Dataset: MYCT_pics_updated (GitHub, Ankita2719AIML/MYCT). Classes: forged, genuine.

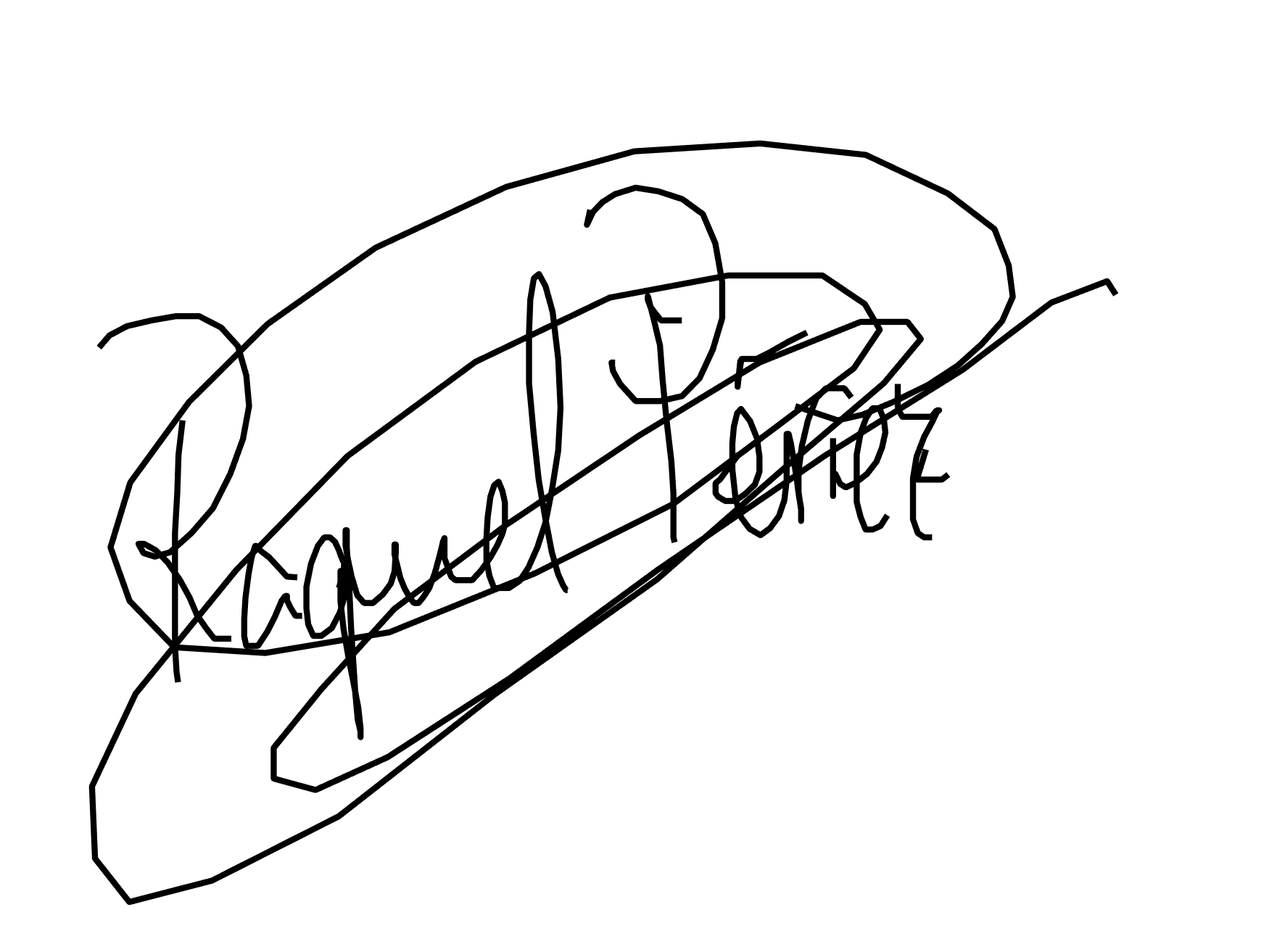
Label: genuine

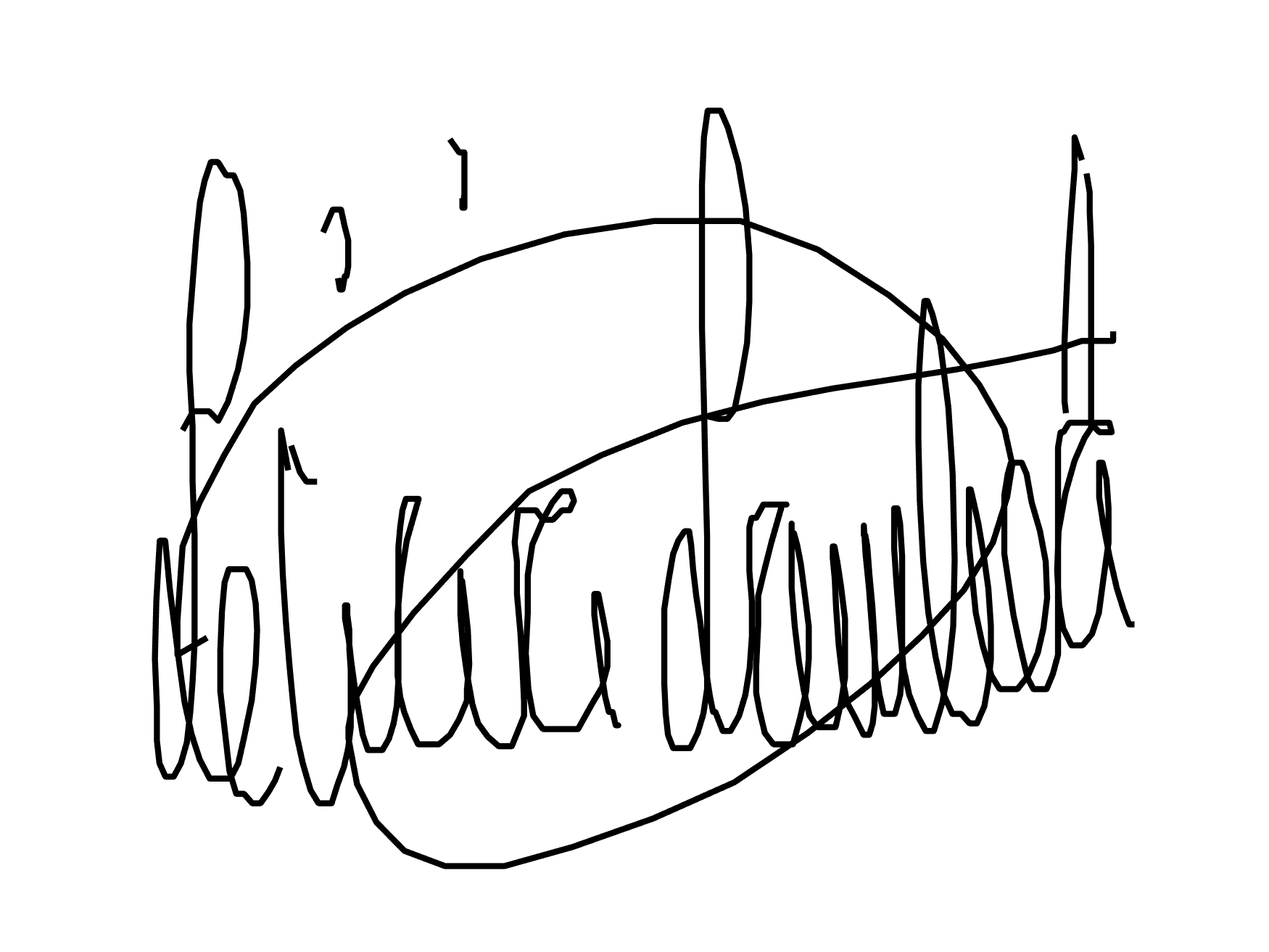
Label: genuine

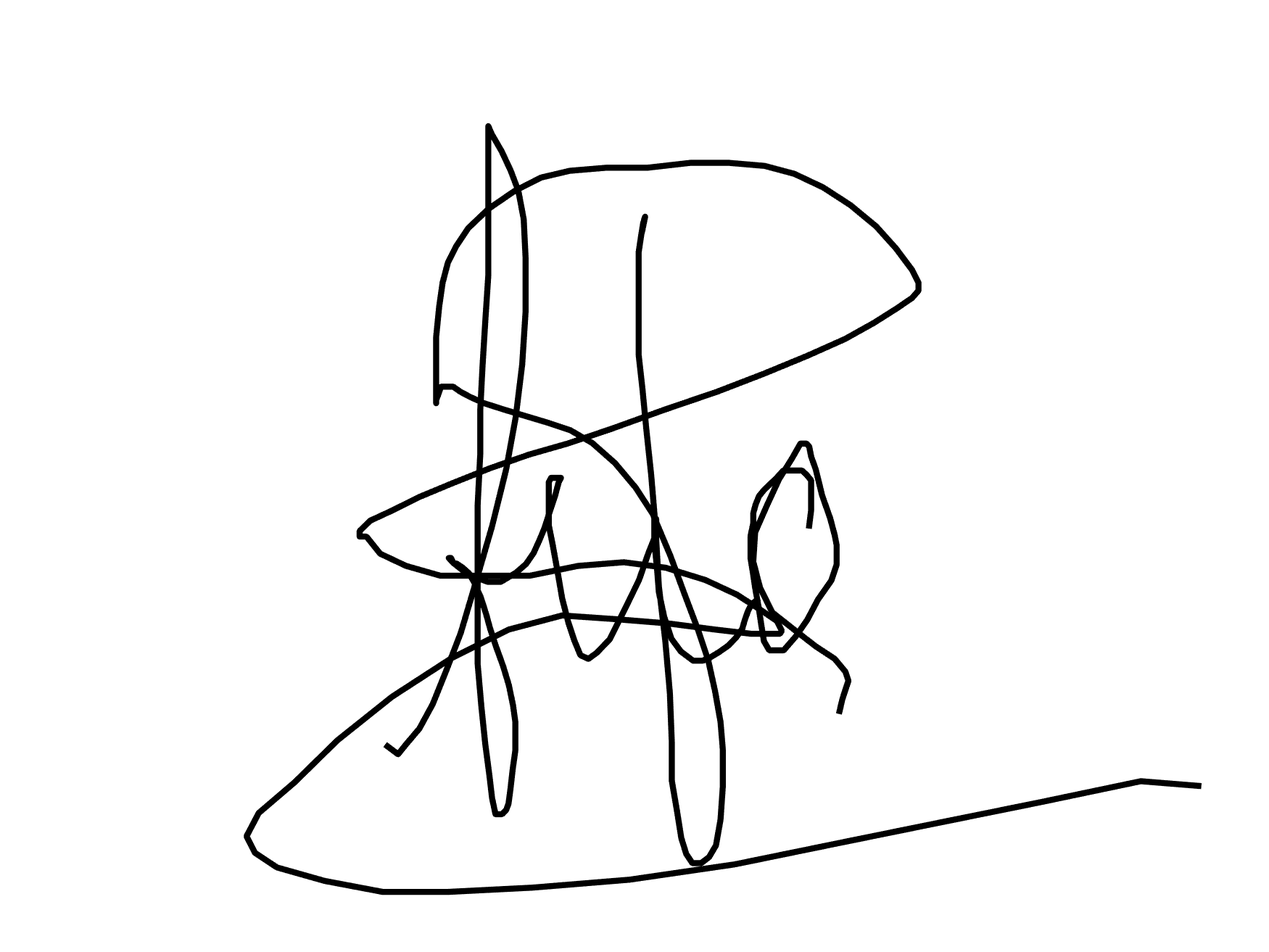
Label: forged

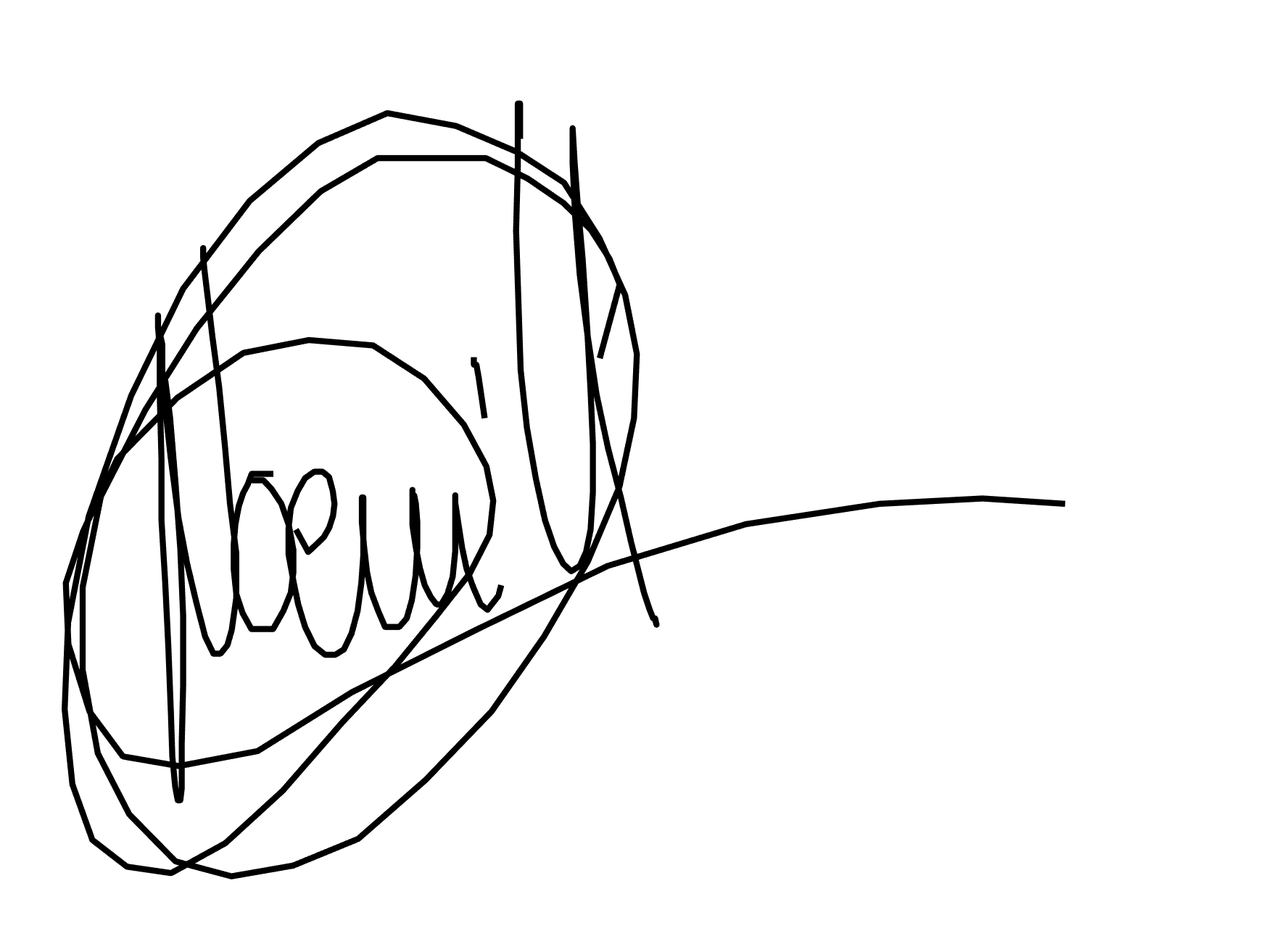
Label: forged

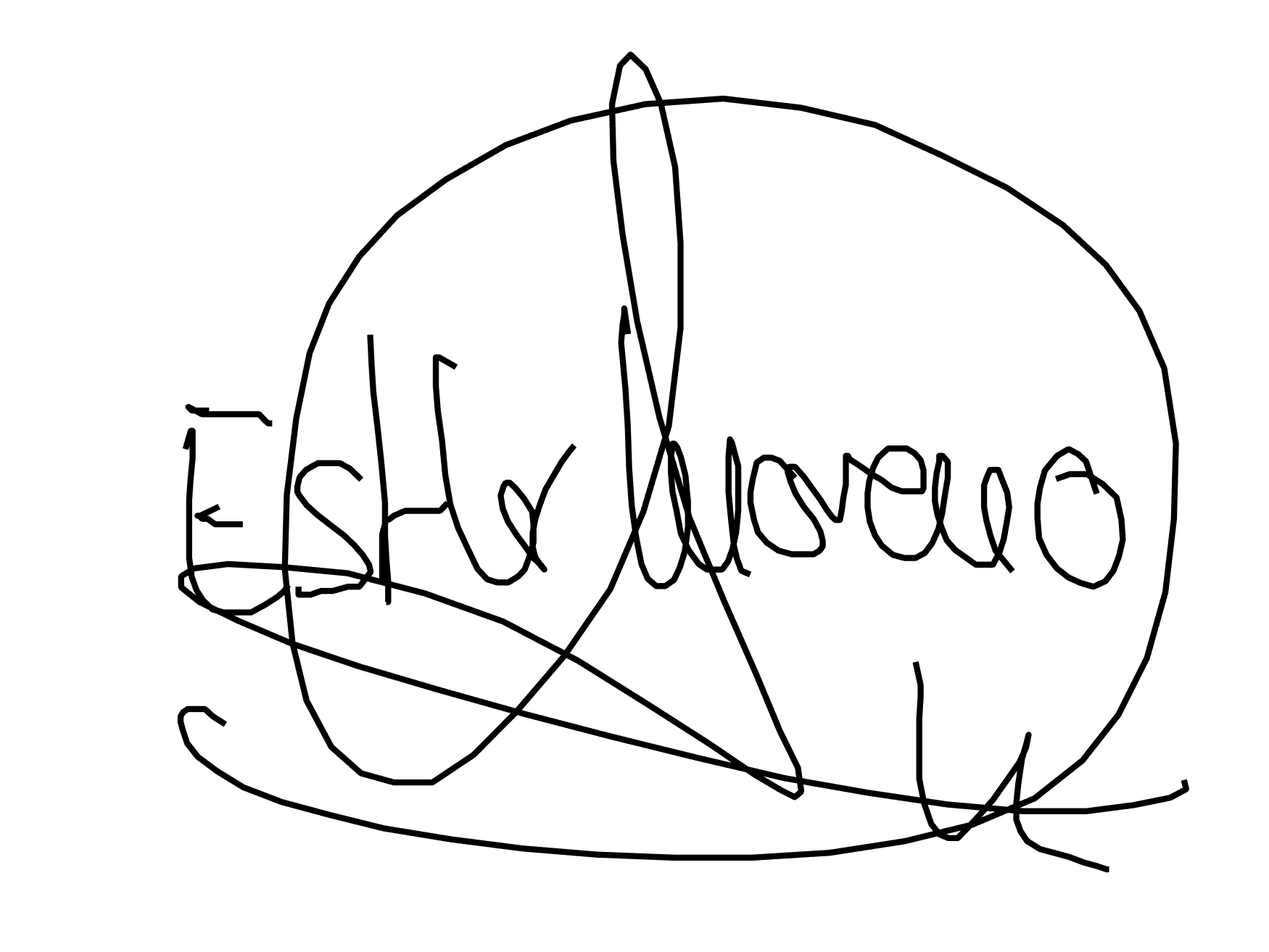
Label: genuine

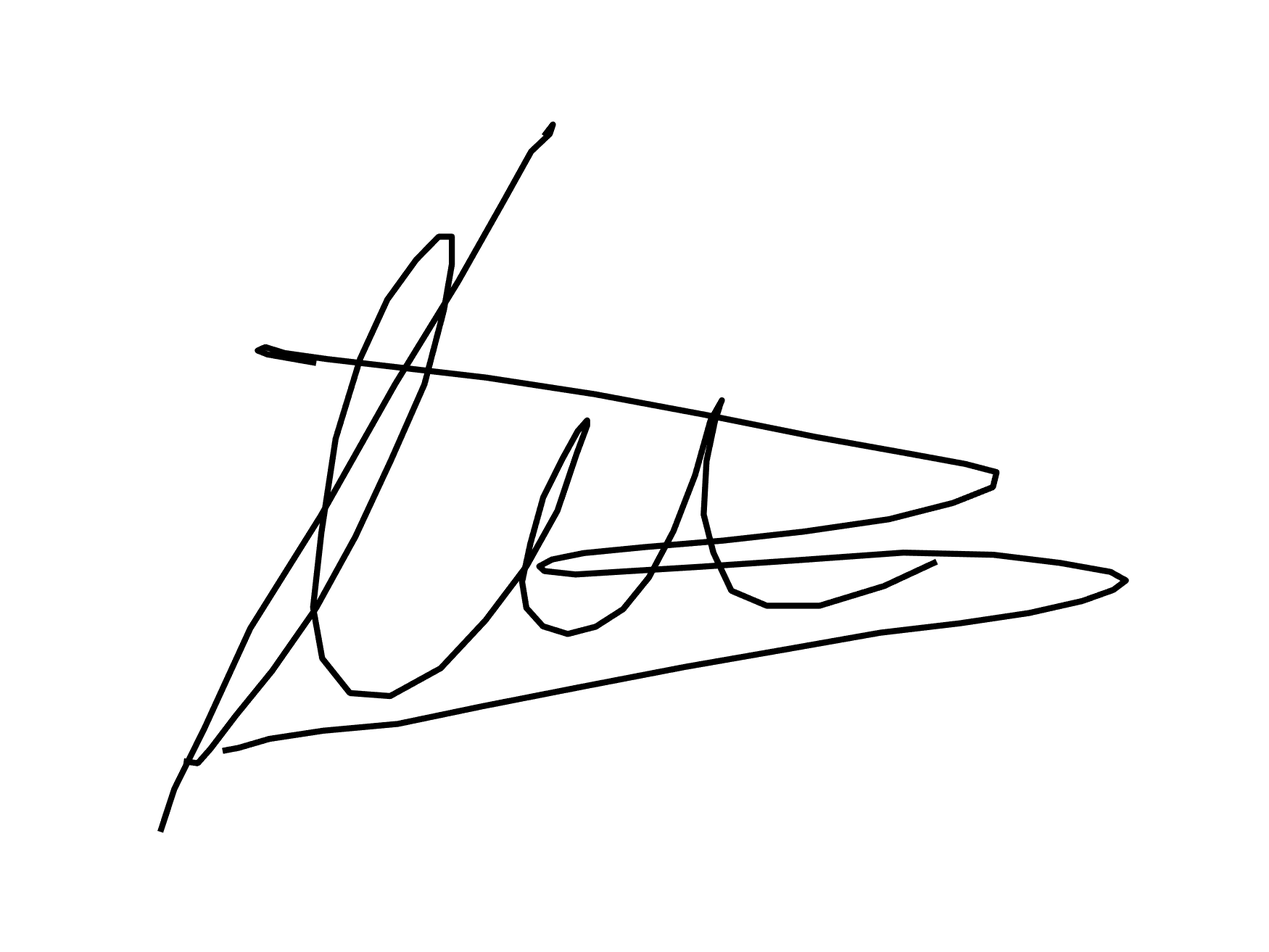
Label: forged
